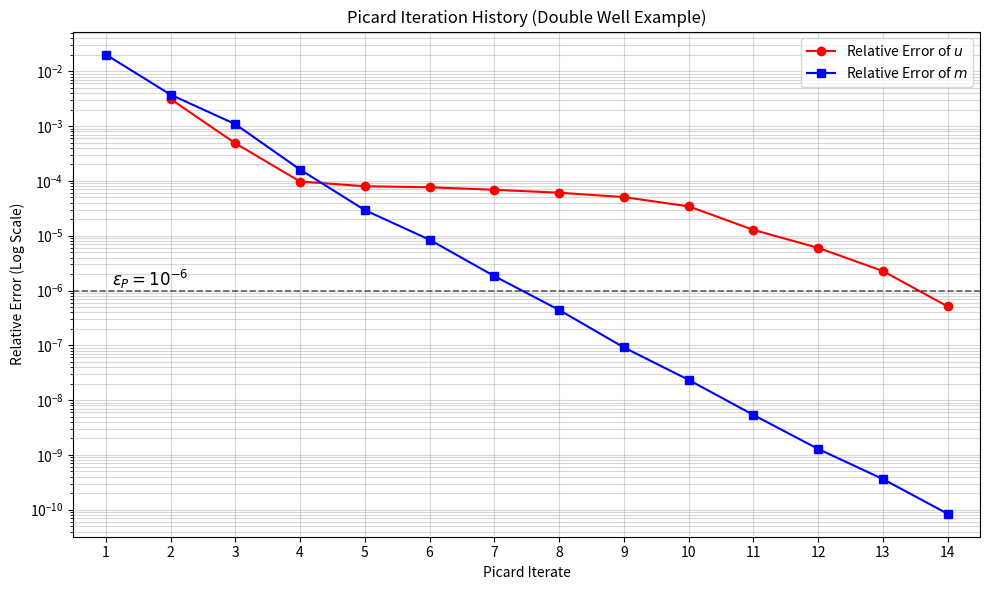

Generate this figure with matplotlib:
import matplotlib.pyplot as plt

# Data extracted from newton-convergence-history_doublewell_T1.0_nu0.01.txt
iters = list(range(1, 15))

# Relative Error of U (Column 3)
rel_err_u = [
    6.3679e+09, 3.1298e-03, 4.8646e-04, 9.7534e-05, 7.9960e-05, 
    7.6616e-05, 6.8954e-05, 6.0895e-05, 5.0712e-05, 3.4362e-05, 
    1.2789e-05, 6.0066e-06, 2.2690e-06, 5.1292e-07
]

# Relative Error of M (Column 5)
rel_err_m = [
    2.0282e-02, 3.7597e-03, 1.0858e-03, 1.6128e-04, 2.9340e-05, 
    8.4523e-06, 1.8322e-06, 4.4196e-07, 9.1577e-08, 2.3410e-08, 
    5.3675e-09, 1.2856e-09, 3.6248e-10, 8.4300e-11
]

plt.figure(figsize=(10, 6))

# Plotting u starting from the second iterate (index 1) to exclude the outlier
plt.semilogy(iters[1:], rel_err_u[1:], 'r-o', label=r"Relative Error of $u$")

# Plotting m starting from the first iterate
plt.semilogy(iters, rel_err_m, 'b-s', label=r"Relative Error of $m$")

# Add a dashed line at 1e-6 and label it epsilon_P
plt.axhline(y=1e-6, color='black', linestyle='--', alpha=0.6, linewidth=1.2)
plt.text(iters[0] + 0.1, 1.2e-6, r'$\epsilon_P = 10^{-6}$', color='black', fontsize=12, fontweight='bold')

plt.title('Picard Iteration History (Double Well Example)')
plt.xlabel('Picard Iterate')
plt.ylabel('Relative Error (Log Scale)')
plt.grid(True, which="both", ls="-", alpha=0.5)
plt.xticks(iters)
plt.xlim(0.5, 14.5)
plt.legend()

plt.tight_layout()
plt.savefig('doublewell_newton3_picard_history.png')
plt.show()
